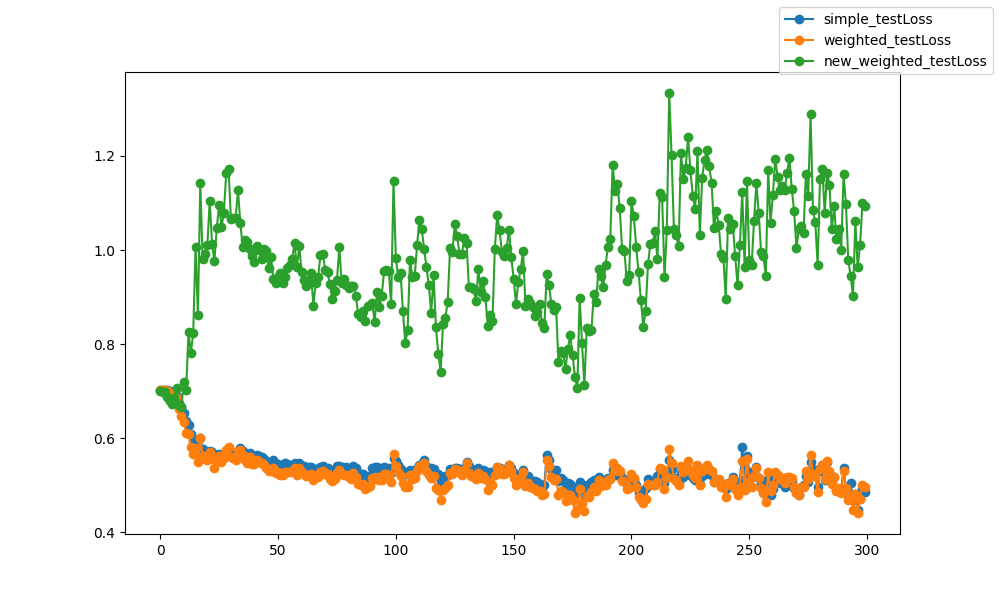

The data file committed next to this chart (first rows):
epoch, epoch, simple_testLoss, weighted_testLoss, new_weighted_testLoss
0, 0, 0.7032, 0.7031, 0.7002
1, 1, 0.7027, 0.7026, 0.6985
2, 2, 0.7029, 0.7024, 0.698
3, 3, 0.7027, 0.7008, 0.6881
4, 4, 0.7008, 0.6971, 0.68
5, 5, 0.6979, 0.6924, 0.6718
6, 6, 0.6958, 0.6896, 0.6863
7, 7, 0.6908, 0.6851, 0.7073
8, 8, 0.6752, 0.6618, 0.6707
9, 9, 0.6655, 0.648, 0.6675
10, 10, 0.6534, 0.6344, 0.7198
11, 11, 0.6365, 0.611, 0.7032
12, 12, 0.629, 0.6096, 0.8252
13, 13, 0.6089, 0.5807, 0.7818
14, 14, 0.5941, 0.5656, 0.8235
15, 15, 0.5926, 0.5787, 1.007
16, 16, 0.5781, 0.549, 0.8616
17, 17, 0.5996, 0.6012, 1.143
18, 18, 0.5779, 0.5633, 0.9812
19, 19, 0.5708, 0.5556, 0.9927
20, 20, 0.5675, 0.5532, 1.01
21, 21, 0.5738, 0.5701, 1.105
22, 22, 0.5701, 0.5583, 1.012
23, 23, 0.5569, 0.5378, 0.9771
24, 24, 0.5614, 0.5504, 1.048
25, 25, 0.5667, 0.5621, 1.095
26, 26, 0.5599, 0.5497, 1.049
27, 27, 0.5649, 0.5589, 1.079
28, 28, 0.572, 0.5757, 1.163
29, 29, 0.5766, 0.5813, 1.172
30, 30, 0.5677, 0.5608, 1.066
31, 31, 0.5636, 0.5571, 1.069
32, 32, 0.5604, 0.5542, 1.069
33, 33, 0.5721, 0.5733, 1.127
34, 34, 0.579, 0.5761, 1.057
35, 35, 0.5726, 0.5636, 1.006
36, 36, 0.5638, 0.5546, 1.022
37, 37, 0.5574, 0.5465, 1.018
38, 38, 0.5684, 0.5594, 1.002
39, 39, 0.5576, 0.5457, 0.9864
40, 40, 0.5605, 0.5456, 0.9745
41, 41, 0.5651, 0.5544, 1.009
42, 42, 0.5624, 0.5505, 1
43, 43, 0.5607, 0.5465, 0.9813
44, 44, 0.5549, 0.5422, 1.001
45, 45, 0.5508, 0.5374, 0.9979
46, 46, 0.5474, 0.5307, 0.962
47, 47, 0.5452, 0.5305, 0.9854
48, 48, 0.5527, 0.5362, 0.9376
49, 49, 0.5441, 0.5253, 0.9307
50, 50, 0.5447, 0.5279, 0.9429
51, 51, 0.54, 0.5212, 0.9519
52, 52, 0.5415, 0.5221, 0.9306
53, 53, 0.5473, 0.5287, 0.9419
54, 54, 0.5448, 0.5291, 0.9625
55, 55, 0.5433, 0.5278, 0.9673
56, 56, 0.5427, 0.5297, 0.982
57, 57, 0.5466, 0.5377, 1.014
58, 58, 0.5373, 0.5227, 0.9637
59, 59, 0.5464, 0.5377, 1.009
... 240 more rows
